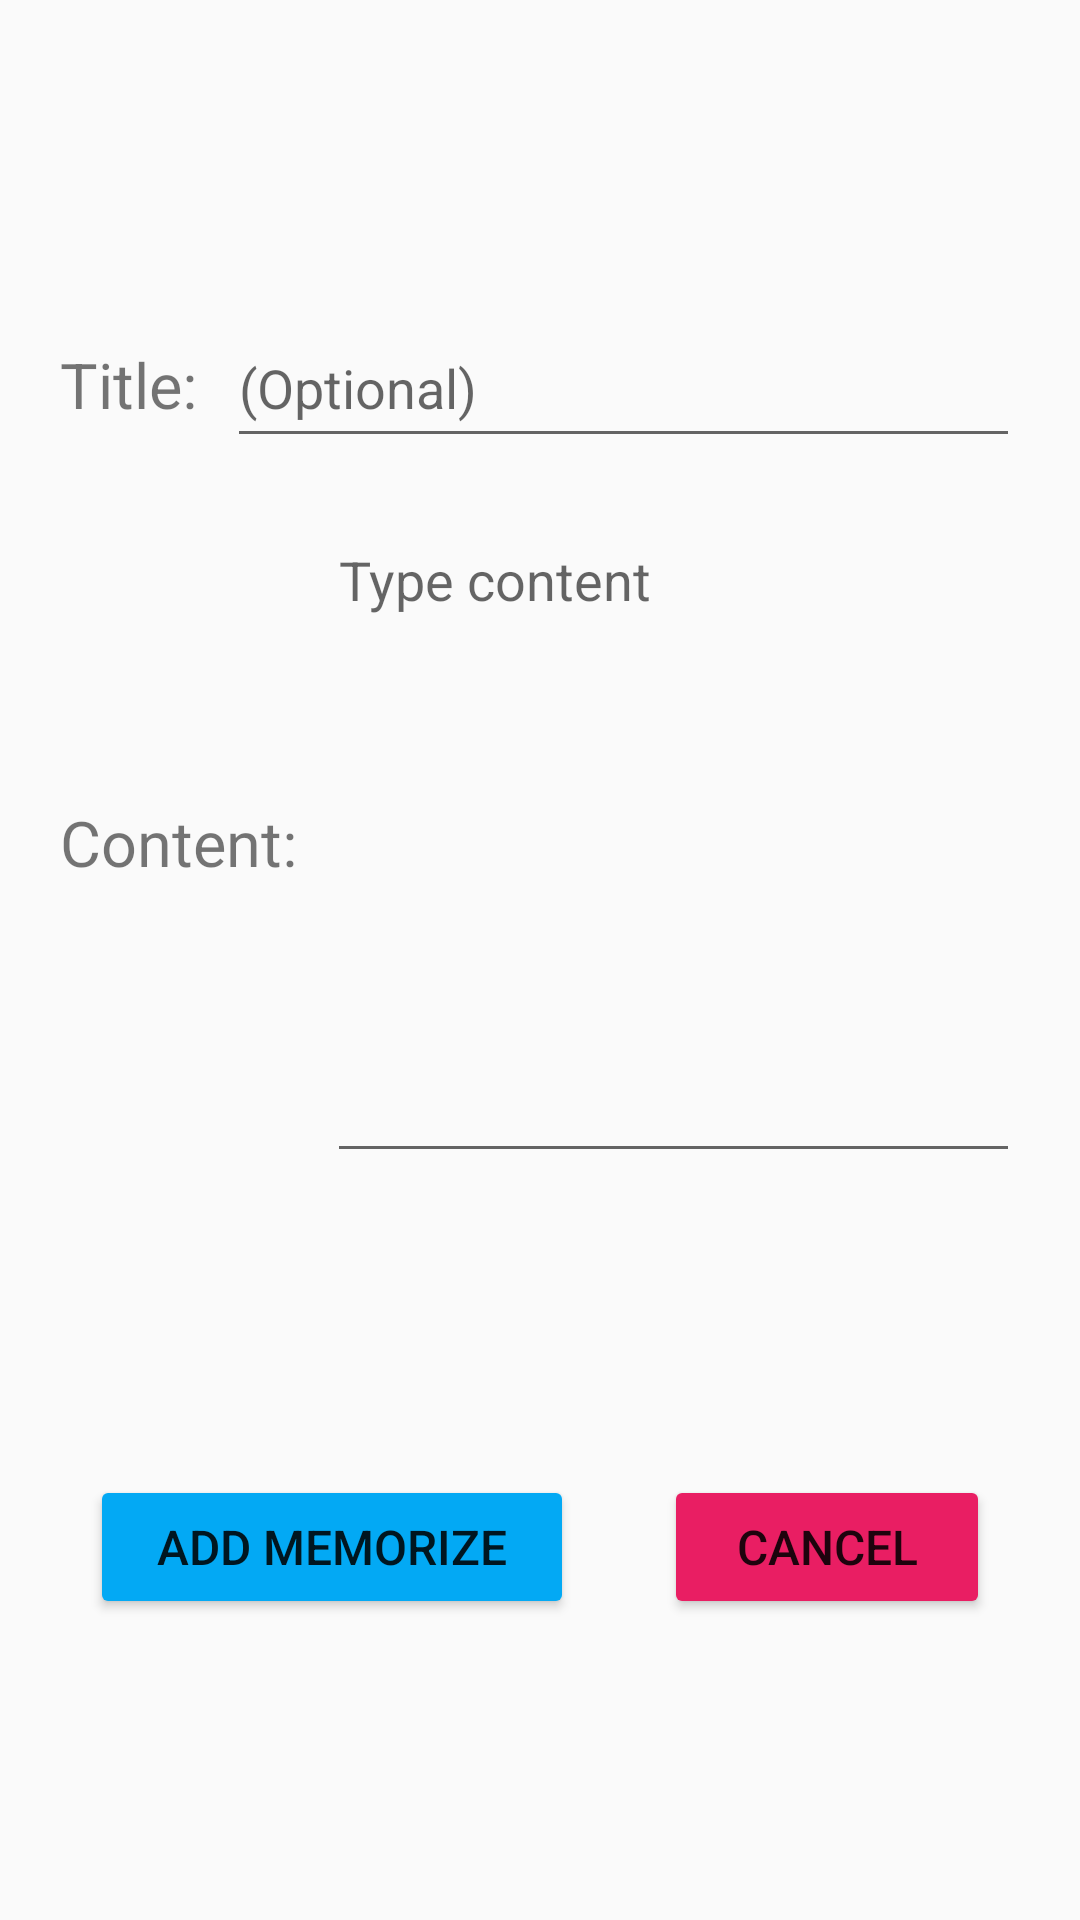

The Android layout XML behind this screen, and the referenced resources:
<!-- AndroidManifest.xml: application theme Theme.NoteAppDemo -->
<!-- res/layout/activity_create_memorize.xml -->
<?xml version="1.0" encoding="utf-8"?>
<androidx.constraintlayout.widget.ConstraintLayout xmlns:android="http://schemas.android.com/apk/res/android"
    xmlns:app="http://schemas.android.com/apk/res-auto"
    xmlns:tools="http://schemas.android.com/tools"
    android:layout_width="match_parent"
    android:layout_height="match_parent"
    tools:context=".memorize.CreateMemorizeActivity">

    <LinearLayout
        android:id="@+id/linearLayout"
        android:layout_width="0dp"
        android:layout_height="wrap_content"
        android:orientation="horizontal"
        app:layout_constraintBottom_toBottomOf="parent"
        app:layout_constraintEnd_toEndOf="parent"
        app:layout_constraintHorizontal_bias="0.0"
        app:layout_constraintStart_toStartOf="parent"
        app:layout_constraintTop_toTopOf="parent"
        app:layout_constraintVertical_bias="0.174">

        <TextView
            android:id="@+id/textView3"
            android:layout_width="wrap_content"
            android:layout_height="wrap_content"
            android:layout_marginLeft="20dp"
            android:text="@string/title"
            android:textSize="21sp" />

        <EditText
            android:id="@+id/editTextTitle2"
            android:layout_width="match_parent"
            android:layout_height="50dp"
            android:layout_marginLeft="10dp"
            android:layout_marginRight="20dp"
            android:ems="10"
            android:hint="@string/content_optional"
            android:inputType="textPersonName"
            tools:ignore="SpeakableTextPresentCheck" />
    </LinearLayout>

    <LinearLayout
        android:id="@+id/linearLayout4"
        android:layout_width="0dp"
        android:layout_height="220dp"
        android:gravity="center_vertical"
        android:orientation="horizontal"
        app:layout_constraintBottom_toBottomOf="parent"
        app:layout_constraintEnd_toEndOf="parent"
        app:layout_constraintHorizontal_bias="0.0"
        app:layout_constraintStart_toStartOf="parent"
        app:layout_constraintTop_toBottomOf="@+id/linearLayout"
        app:layout_constraintVertical_bias="0.069">

        <TextView
            android:id="@+id/textView6"
            android:layout_width="wrap_content"
            android:layout_height="wrap_content"
            android:layout_marginLeft="20dp"
            android:text="@string/content"
            android:textSize="21sp" />

        <EditText
            android:id="@+id/editTextContent2"
            android:layout_width="match_parent"
            android:layout_height="match_parent"
            android:layout_marginLeft="10dp"
            android:layout_marginRight="20dp"
            android:ems="10"
            android:gravity="start|top"
            android:hint="@string/type_content"
            android:inputType="textMultiLine"
            tools:ignore="SpeakableTextPresentCheck" />
    </LinearLayout>

    <LinearLayout
        android:id="@+id/linearLayout5"
        android:layout_width="0dp"
        android:layout_height="wrap_content"
        android:orientation="horizontal"
        app:layout_constraintBottom_toBottomOf="parent"
        app:layout_constraintEnd_toEndOf="parent"
        app:layout_constraintStart_toStartOf="parent"
        app:layout_constraintTop_toBottomOf="@+id/linearLayout4">

        <Button
            android:id="@+id/button5"
            android:layout_width="wrap_content"
            android:layout_height="wrap_content"
            android:layout_marginLeft="30dp"
            android:layout_weight="1"
            android:backgroundTint="#03A9F4"
            android:text="@string/add_memo"
            android:textSize="16sp" />

        <Button
            android:id="@+id/button6"
            android:layout_width="wrap_content"
            android:layout_height="wrap_content"
            android:layout_marginLeft="30dp"
            android:layout_marginRight="30dp"
            android:layout_weight="1"
            android:backgroundTint="#E91E63"
            android:text="@string/cancel"
            android:textSize="16sp" />
    </LinearLayout>
</androidx.constraintlayout.widget.ConstraintLayout>
<!-- resources referenced by this layout -->
<resources>
  <string name="add_memo">Add Memorize</string>
  <string name="cancel">Cancel</string>
  <string name="content">Content:</string>
  <string name="content_optional">(Optional)</string>
  <string name="title">Title:</string>
  <string name="type_content">Type content</string>
  <style name="Theme.NoteAppDemo" parent="Theme.AppCompat.Light.NoActionBar">
          
          <item name="colorPrimary">@color/purple_500</item>
          <item name="colorPrimaryVariant">@color/purple_700</item>
          <item name="colorOnPrimary">@color/white</item>
          
          <item name="colorSecondary">@color/teal_200</item>
          <item name="colorSecondaryVariant">@color/teal_700</item>
          <item name="colorOnSecondary">@color/black</item>
          
          <item name="android:statusBarColor" tools:targetApi="l">?attr/colorPrimaryVariant</item>
          
      </style>
  <!-- not gathered from this repository: default colours our renderer supplied (Android Studio template values) -->
  <color name="purple_500">#FF6200EE</color>
  <color name="purple_700">#FF3700B3</color>
  <color name="teal_200">#FF03DAC5</color>
  <color name="teal_700">#FF018786</color>
  <color name="black">#FF000000</color>
  <color name="white">#FFFFFFFF</color>
</resources>
